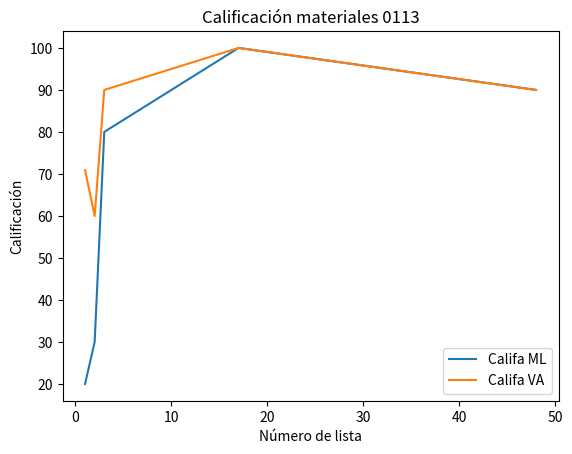

Generate this figure with matplotlib:
import numpy as np
import matplotlib.pyplot as plt

# Santiago Pacheco NC = 0113
no_lista = [1, 2, 3, 17, 48]
califa_ML = [20, 30, 80, 100, 90]
califa_VA = [70.90, 60, 90, 100, 90]

plt.plot(no_lista, califa_ML, label="Califa ML")
plt.plot(no_lista, califa_VA, label="Califa VA")

plt.title("Calificación materiales 0113")
plt.xlabel("Número de lista")
plt.ylabel("Calificación")
plt.legend()
plt.show()
